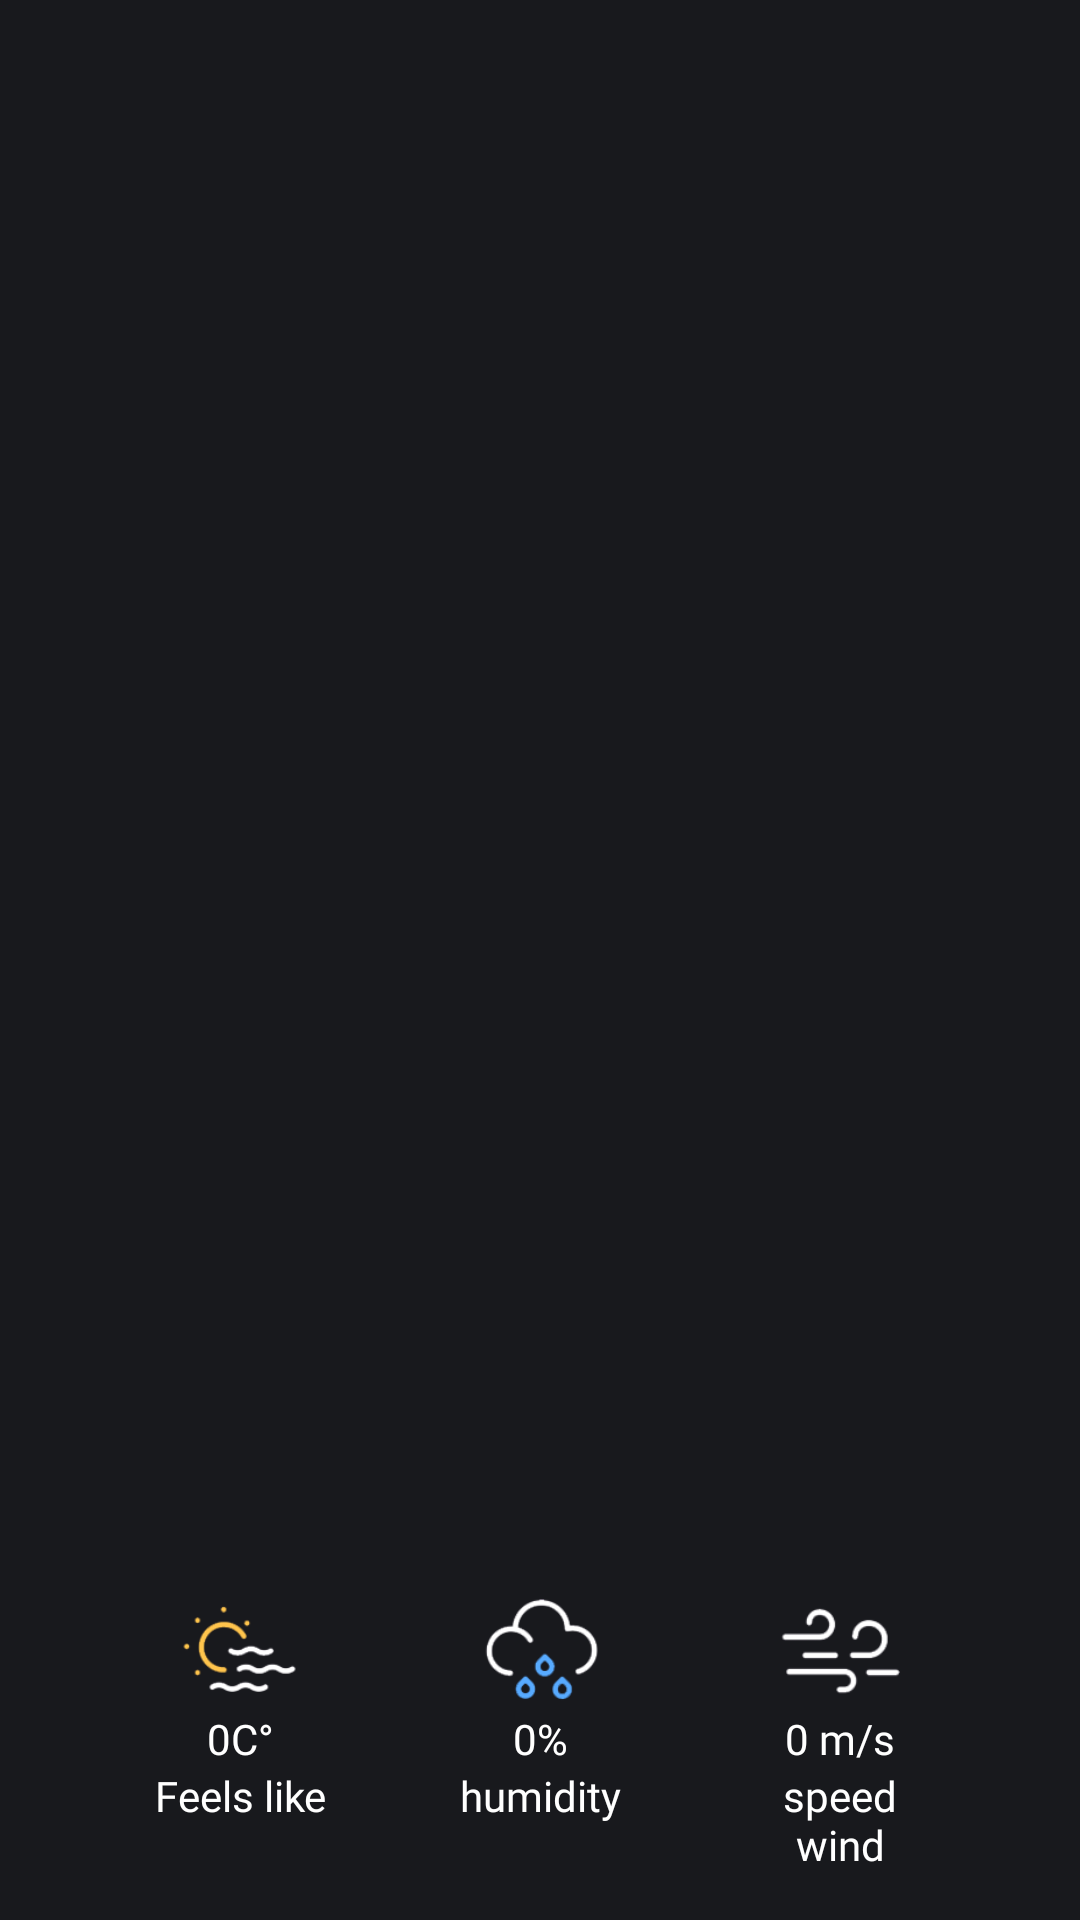

Write the Android layout XML for this screen, with the resource values it uses.
<!-- AndroidManifest.xml: application theme Theme.ClimatyWeather -->
<!-- res/layout/fragment_home.xml -->
<?xml version="1.0" encoding="utf-8"?>
<androidx.constraintlayout.widget.ConstraintLayout xmlns:android="http://schemas.android.com/apk/res/android"
    xmlns:app="http://schemas.android.com/apk/res-auto"
    android:layout_width="match_parent"
    android:layout_height="match_parent"
    android:background="@color/preto">

    <ProgressBar
        android:id="@+id/progress_circular"
        android:layout_width="wrap_content"
        android:layout_height="wrap_content"
        android:visibility="invisible"
        app:layout_constraintBottom_toBottomOf="parent"
        app:layout_constraintEnd_toEndOf="parent"
        app:layout_constraintStart_toStartOf="parent"
        app:layout_constraintTop_toTopOf="parent" />

    <TextView
        android:id="@+id/home_txt_city"
        style="@style/Theme.ClimatyWeather.BaseTextview"
        android:fontFamily="@font/poppins"
        android:textSize="28sp"
        android:singleLine="true"
        android:layout_marginTop="50dp"
        app:layout_constraintEnd_toEndOf="@id/home_img_now"
        app:layout_constraintStart_toStartOf="@id/home_img_now"
        app:layout_constraintTop_toTopOf="parent" />

    <ImageView
        android:id="@+id/home_img_now"
        android:layout_width="match_parent"
        android:layout_height="120dp"
        android:layout_marginTop="12dp"
        android:layout_marginStart="100dp"
        android:layout_marginEnd="100dp"
        app:layout_constraintBottom_toTopOf="@id/home_txt_weather"
        app:layout_constraintEnd_toEndOf="parent"
        app:layout_constraintStart_toStartOf="parent"
        app:layout_constraintTop_toBottomOf="@id/home_txt_city" />

    <TextView
        android:id="@+id/home_txt_weather"
        style="@style/Theme.ClimatyWeather.BaseTextview"
        android:layout_marginTop="12dp"
        android:fontFamily="@font/poppins"

        android:textSize="28sp"
        app:layout_constraintEnd_toEndOf="@id/home_img_now"
        app:layout_constraintStart_toStartOf="@id/home_img_now"
        app:layout_constraintTop_toBottomOf="@id/home_img_now" />

    <TextView
        android:id="@+id/home_txt_stats"
        style="@style/Theme.ClimatyWeather.BaseTextview"
        android:textSize="18sp"
        app:layout_constraintEnd_toEndOf="@id/home_txt_weather"
        app:layout_constraintStart_toStartOf="@id/home_txt_weather"
        app:layout_constraintTop_toBottomOf="@id/home_txt_weather" />

    <TextView
        android:id="@+id/home_txt_temp"
        style="@style/Theme.ClimatyWeather.BaseTextview"
        android:fontFamily="@font/poppins_medium"
        android:textSize="52sp"
        app:layout_constraintBottom_toTopOf="@+id/home_img_humidity"
        app:layout_constraintEnd_toEndOf="@id/home_txt_stats"
        app:layout_constraintStart_toStartOf="@id/home_txt_stats"
        app:layout_constraintTop_toBottomOf="@id/home_txt_stats" />

    <ImageView
        android:id="@+id/home_img_feelsLike"
        android:layout_width="40dp"
        android:layout_height="40dp"
        android:layout_marginBottom="70dp"
        android:src="@drawable/feels_like"
        app:layout_constraintBottom_toBottomOf="parent"
        app:layout_constraintEnd_toStartOf="@id/home_img_humidity"
        app:layout_constraintStart_toStartOf="parent" />

    <TextView
        android:id="@+id/home_txt_feelLike"
        style="@style/Theme.ClimatyWeather.BaseTextview"
        android:fontFamily="@font/poppins"
        android:text="0C°"
        app:layout_constraintBottom_toTopOf="@id/txtFeels"
        app:layout_constraintEnd_toEndOf="@+id/home_img_feelsLike"
        app:layout_constraintStart_toStartOf="@+id/home_img_feelsLike"
        app:layout_constraintTop_toBottomOf="@+id/home_img_feelsLike" />

    <TextView
        android:id="@+id/txtFeels"
        style="@style/Theme.ClimatyWeather.BaseTextview"
        android:layout_width="60dp"
        android:text="Feels like"
        android:textAlignment="center"
        app:layout_constraintEnd_toEndOf="@+id/home_txt_feelLike"
        app:layout_constraintStart_toStartOf="@+id/home_txt_feelLike"
        app:layout_constraintTop_toBottomOf="@+id/home_txt_feelLike" />


    <ImageView
        android:id="@+id/home_img_humidity"
        android:layout_width="40dp"
        android:layout_height="40dp"
        android:src="@drawable/humidity"
        app:layout_constraintBottom_toBottomOf="@id/home_img_feelsLike"
        app:layout_constraintEnd_toStartOf="@id/home_img_wind"
        app:layout_constraintStart_toEndOf="@id/home_img_feelsLike" />

    <TextView
        android:id="@+id/home_txt_humidity"
        style="@style/Theme.ClimatyWeather.BaseTextview"
        android:fontFamily="@font/poppins"
        android:text="0%"
        app:layout_constraintBottom_toTopOf="@id/txtHumidity"
        app:layout_constraintEnd_toEndOf="@+id/home_img_humidity"
        app:layout_constraintStart_toStartOf="@+id/home_img_humidity"
        app:layout_constraintTop_toBottomOf="@+id/home_img_humidity" />

    <TextView
        android:id="@+id/txtHumidity"
        style="@style/Theme.ClimatyWeather.BaseTextview"
        android:text="humidity"
        android:textAlignment="center"
        app:layout_constraintEnd_toEndOf="@+id/home_txt_humidity"
        app:layout_constraintStart_toStartOf="@+id/home_txt_humidity"
        app:layout_constraintTop_toBottomOf="@+id/home_txt_humidity" />

    <ImageView
        android:id="@+id/home_img_wind"
        android:layout_width="40dp"
        android:layout_height="40dp"
        android:src="@drawable/speed_wind"
        app:layout_constraintBottom_toBottomOf="@id/home_img_humidity"
        app:layout_constraintEnd_toEndOf="parent"
        app:layout_constraintStart_toEndOf="@+id/home_img_humidity" />

    <TextView
        android:id="@+id/home_txt_wind"
        style="@style/Theme.ClimatyWeather.BaseTextview"
        android:fontFamily="@font/poppins"
        android:text="0 m/s"
        app:layout_constraintBottom_toTopOf="@id/txtSpeedWind"
        app:layout_constraintEnd_toEndOf="@+id/home_img_wind"
        app:layout_constraintStart_toStartOf="@+id/home_img_wind"
        app:layout_constraintTop_toBottomOf="@+id/home_img_wind" />

    <TextView
        android:id="@+id/txtSpeedWind"
        style="@style/Theme.ClimatyWeather.BaseTextview"
        android:layout_width="60dp"
        android:text="speed wind"
        android:textAlignment="center"
        app:layout_constraintEnd_toEndOf="@+id/home_txt_wind"
        app:layout_constraintStart_toStartOf="@+id/home_txt_wind"
        app:layout_constraintTop_toBottomOf="@+id/home_txt_wind" />

</androidx.constraintlayout.widget.ConstraintLayout>
<!-- resources referenced by this layout -->
<resources>
  <color name="preto">#18191D</color>
  <!-- drawable feels_like: png bitmap (drawable, 5283 bytes) -->
  <!-- drawable humidity: png bitmap (drawable, 6406 bytes) -->
  <!-- drawable speed_wind: png bitmap (drawable, 3428 bytes) -->
  <style name="Theme.ClimatyWeather.BaseTextview">
          <item name="android:layout_width">wrap_content</item>
          <item name="android:layout_height">wrap_content</item>
          <item name="android:textColor">@color/white</item>
          <item name="android:fontFamily">@font/poppins_light</item>
      </style>
  <style name="Theme.ClimatyWeather" parent="Theme.MaterialComponents.DayNight.NoActionBar">
          
          <item name="colorPrimary">@color/azul_claro</item>
          <item name="colorPrimaryVariant">@color/cinza_escuro</item>
          <item name="colorOnPrimary">@color/white</item>
          
          <item name="colorSecondary">@color/azul_claro</item>
          <item name="colorSecondaryVariant">@color/teal_700</item>
          <item name="colorOnSecondary">@color/black</item>
          
          <item name="android:statusBarColor" tools:targetApi="l">?attr/colorPrimaryVariant</item>
          
      </style>
  <color name="white">#FFFFFF</color>
  <color name="azul_claro">#27DEF2</color>
  <color name="cinza_escuro">#2C2F42</color>
  <color name="teal_700">#FF018786</color>
  <color name="black">#FF000000</color>
</resources>
